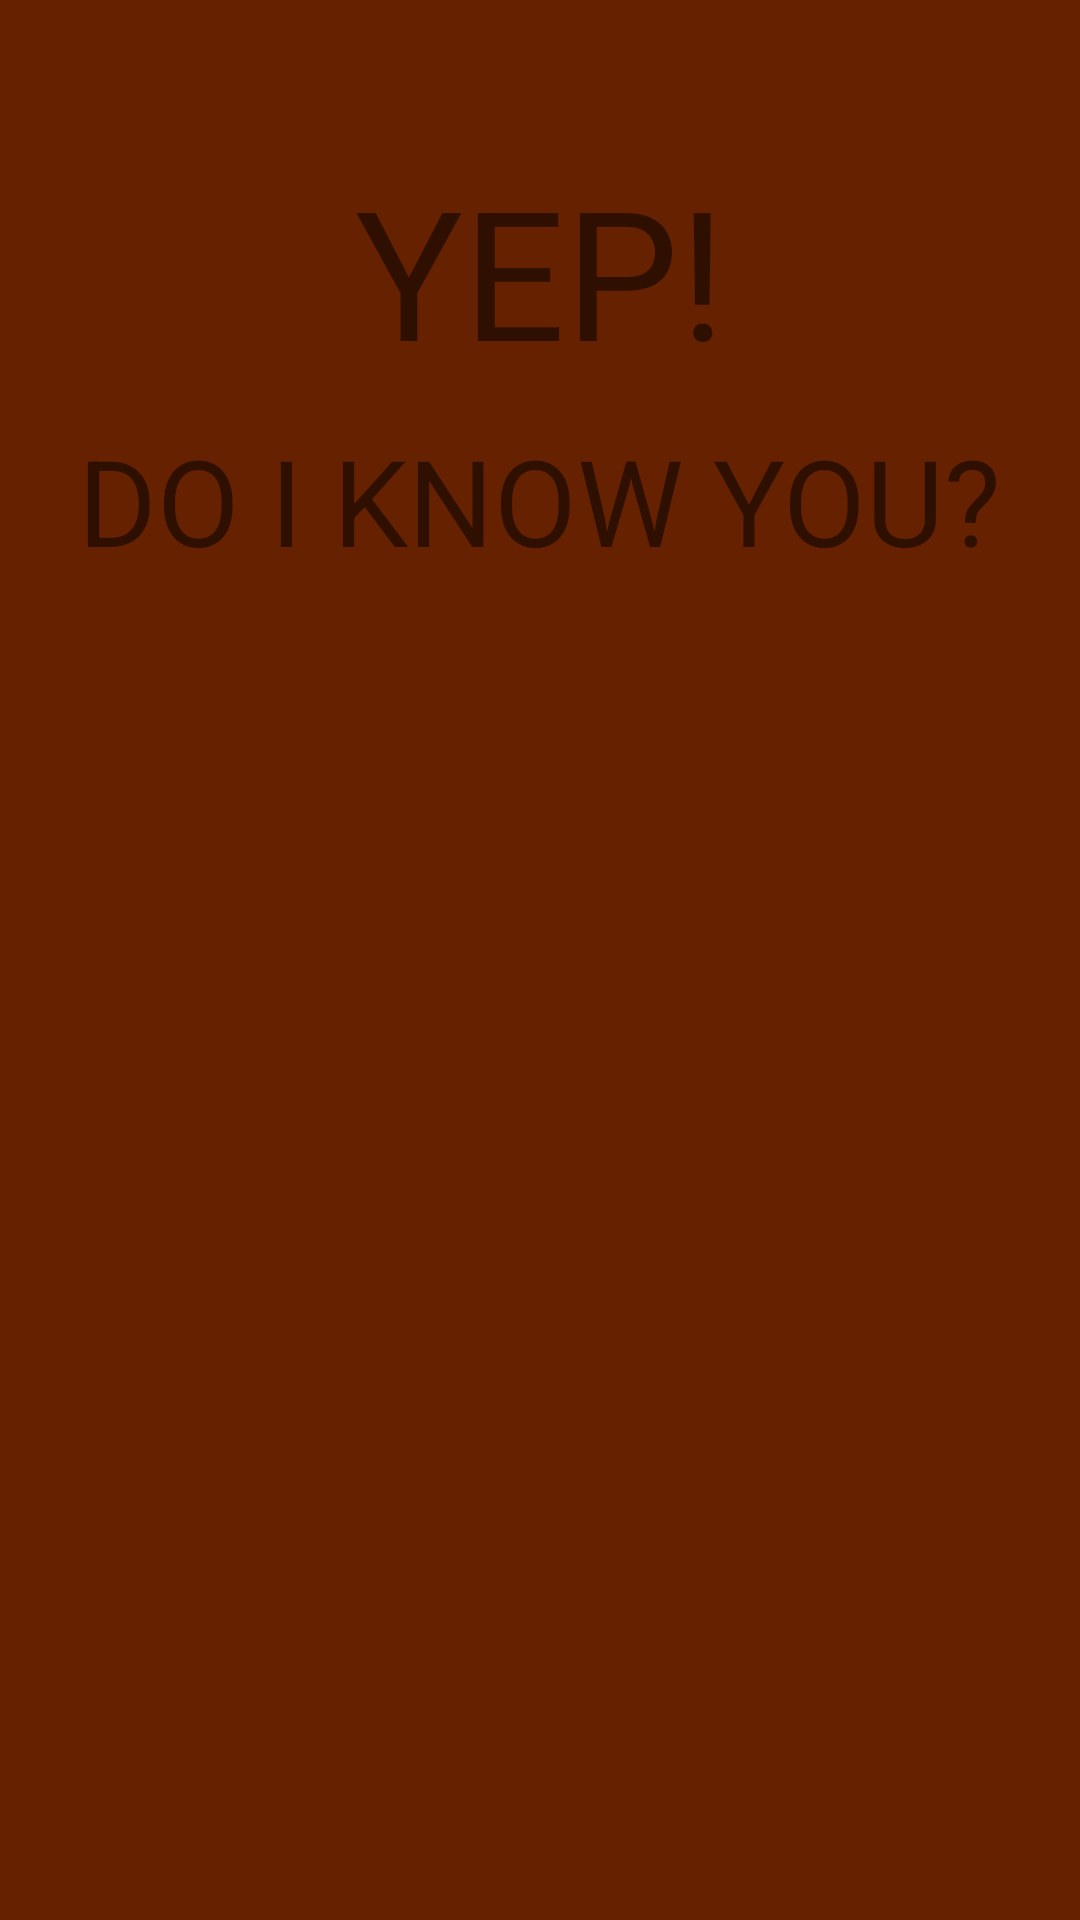

Write the Android layout XML for this screen, with the resource values it uses.
<!-- AndroidManifest.xml: application theme YepTheme -->
<!-- res/layout/activity_splash_screen.xml -->
<?xml version="1.0" encoding="utf-8"?>
<RelativeLayout xmlns:android="http://schemas.android.com/apk/res/android"
    xmlns:tools="http://schemas.android.com/tools"
    android:layout_width="match_parent"
    android:layout_height="match_parent"
    android:background="@color/colorBackground"
    android:paddingBottom="@dimen/activity_vertical_margin"
    android:paddingLeft="@dimen/activity_horizontal_margin"
    android:paddingRight="@dimen/activity_horizontal_margin"
    android:paddingTop="@dimen/activity_vertical_margin"
    tools:context="es.manuyo.yep.splash_screen">


    

        <TextView
            android:id="@+id/Title"
            android:text="@string/Title"
            android:layout_marginTop="50dp"
            android:gravity="center_horizontal"
            android:layout_centerHorizontal="true"
            style="@style/Title" />
        <TextView
            android:id="@+id/Subtitle"
            android:text="@string/Subtitle"
            android:layout_marginTop="10dp"
            android:layout_marginLeft="20dp"
            android:layout_below="@id/Title"
            android:layout_centerHorizontal="true"
            style="@style/Subtitle" />

   

</RelativeLayout>
<!-- resources referenced by this layout -->
<resources>
  <color name="colorBackground">#662200</color>
  <string name="Subtitle">DO I KNOW YOU?</string>
  <string name="Title">YEP!</string>
  <style name="Subtitle">
          <item name="android:layout_width">wrap_content</item>
          <item name="android:layout_height">wrap_content</item>
          <item name="android:textSize">40sp</item>
      </style>
  <style name="Title">
          <item name="android:layout_width">wrap_content</item>
          <item name="android:layout_height">wrap_content</item>
          <item name="android:textSize">60sp</item>
      </style>
  <style name="YepTheme" parent="Theme.AppCompat.Light.DarkActionBar">
          
          <item name="colorPrimary">@color/colorPrimary</item>
          <item name="colorPrimaryDark">@color/colorPrimaryDark</item>
          <item name="colorAccent">@color/colorAccent</item>
      </style>
  <color name="colorPrimary">#000000</color>
  <color name="colorPrimaryDark">#000000</color>
  <color name="colorAccent">#FF4081</color>
</resources>
